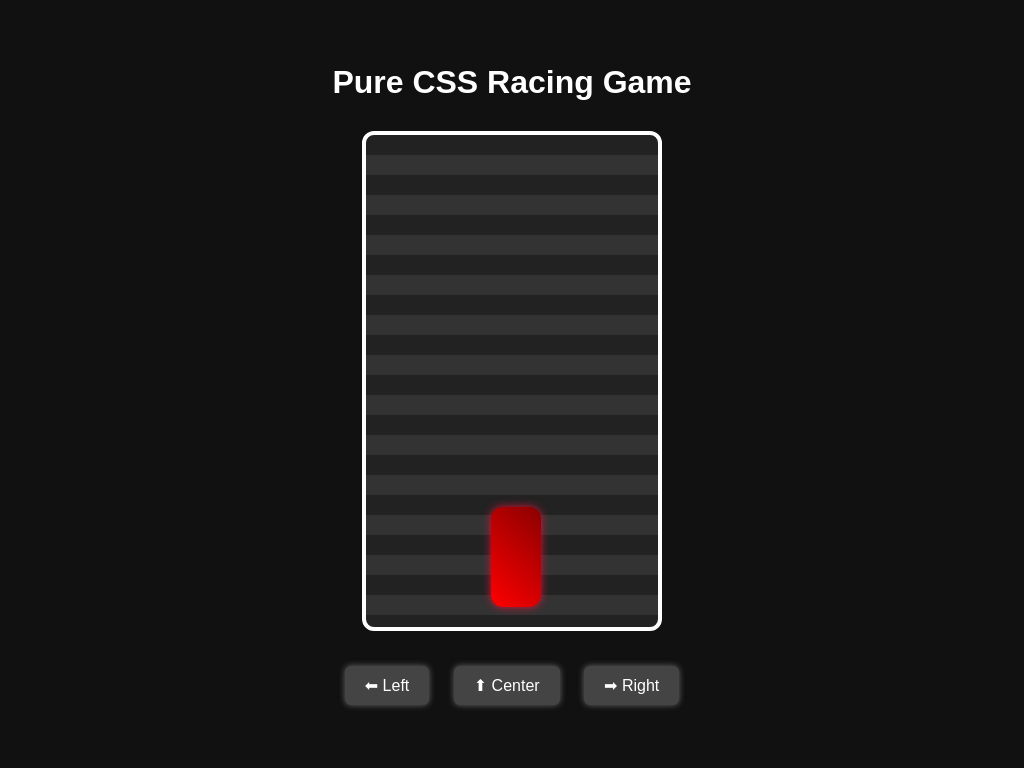

Write the HTML and CSS that draws this image.

<!DOCTYPE html>
<html lang="en">
<head>
<meta charset="UTF-8" />
<meta name="viewport" content="width=device-width, initial-scale=1" />
<title>Pure CSS Racing Game</title>
<meta name="description" content="Race through a thrilling CSS-only car game — built with just HTML and CSS, no JavaScript needed! Fast, fun, and fully front-end." />
<style>
  * {
    margin: 0; padding: 0; box-sizing: border-box;
  }
  body {
    background: #111;
    font-family: 'Segoe UI', Tahoma, Geneva, Verdana, sans-serif;
    color: #fff;
    text-align: center;
    user-select: none;
    height: 100vh;
    display: flex;
    flex-direction: column;
    justify-content: center;
  }
  h1 {
    margin-bottom: 10px;
  }
  #gameArea {
    position: relative;
    width: 300px;
    height: 500px;
    margin: 20px auto;
    border: 4px solid #fff;
    background:
      repeating-linear-gradient(
        to bottom,
        #222 0 20px,
        #333 20px 40px
      );
    overflow: hidden;
    animation: roadMove 1s linear infinite;
    border-radius: 12px;
  }

  @keyframes roadMove {
    0% { background-position-y: 0; }
    100% { background-position-y: 40px; }
  }

  /* Car styling */
  #car {
    position: absolute;
    bottom: 20px;
    width: 50px;
    height: 100px;
    background: linear-gradient(45deg, red, darkred);
    border-radius: 12px;
    left: 125px;
    transition: left 0.3s ease;
    box-shadow: 0 0 8px crimson;
  }

  /* Enemies */
  .enemy {
    position: absolute;
    width: 50px;
    height: 100px;
    background: linear-gradient(45deg, yellow, goldenrod);
    border-radius: 12px;
    top: -120px;
    animation: fall 3s linear infinite;
    box-shadow: 0 0 8px gold;
  }

  @keyframes fall {
    0% { top: -120px; }
    100% { top: 520px; }
  }

  /* Position enemies in lanes */
  .enemy.lane1 { left: 25px; animation-delay: 0s; }
  .enemy.lane2 { left: 125px; animation-delay: 1.5s; }
  .enemy.lane3 { left: 225px; animation-delay: 3s; }

  /* Controls with radio buttons */
  input[type="radio"] {
    display: none;
  }
  #left:checked ~ #gameArea #car {
    left: 25px;
  }
  #center:checked ~ #gameArea #car {
    left: 125px;
  }
  #right:checked ~ #gameArea #car {
    left: 225px;
  }

  /* Control buttons */
  #controls {
    margin-top: 15px;
  }
  #controls label {
    cursor: pointer;
    display: inline-block;
    background: #444;
    padding: 10px 20px;
    margin: 0 10px;
    border-radius: 6px;
    user-select: none;
    box-shadow: 0 0 6px #666;
    transition: background 0.3s;
  }
  #controls label:hover {
    background: #666;
  }

  /* Responsive */
  @media (max-width: 400px) {
    #gameArea {
      width: 90vw;
      height: 60vh;
    }
    #car, .enemy {
      width: 15vw;
      height: 30vw;
    }
    .enemy.lane1 { left: 5vw; }
    .enemy.lane2 { left: 37vw; }
    .enemy.lane3 { left: 69vw; }
    #left:checked ~ #gameArea #car {
      left: 5vw;
    }
    #center:checked ~ #gameArea #car {
      left: 37vw;
    }
    #right:checked ~ #gameArea #car {
      left: 69vw;
    }
    #controls label {
      padding: 8px 15px;
      margin: 0 5px;
      font-size: 14px;
    }
  }
</style>
</head>
<body>

  <h1>Pure CSS Racing Game</h1>

  <!-- Radio controls -->
  <input type="radio" name="move" id="left" />
  <input type="radio" name="move" id="center" checked />
  <input type="radio" name="move" id="right" />

  <!-- Game area -->
  <div id="gameArea">
    <div id="car"></div>

    <div class="enemy lane1"></div>
    <div class="enemy lane2"></div>
    <div class="enemy lane3"></div>
  </div>

  <!-- Controls -->
  <div id="controls">
    <label for="left">⬅ Left</label>
    <label for="center">⬆ Center</label>
    <label for="right">➡ Right</label>
  </div>

</body>
</html>
